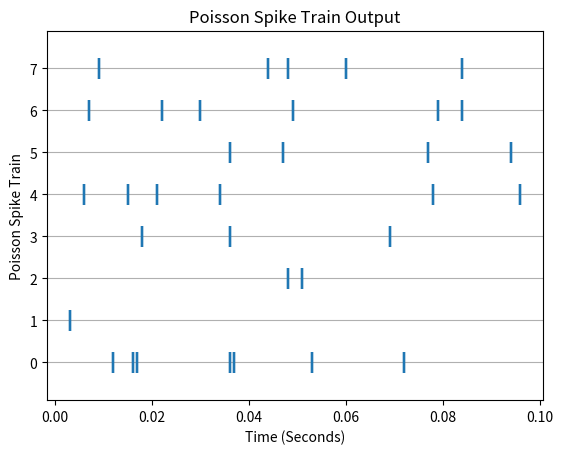

This chart was generated by the following Python code:
from random import randint
import matplotlib.pyplot as plt
import numpy as np


def poisson(k, rate):
    p = [0 for _ in k]
    for i, r in enumerate(k):
        p[i] = np.exp(-rate)*((rate**r)/np.math.factorial(r))
    return p


def generate_spike_train(fr, dt, steps):
    def f(n):
        if n < fr*dt:
            return 1
        else:
            return 0
    train = list(map(f, np.random.uniform(0., 1., steps)))
    return train


# v_prime = (-(v - E_r) - (h * v)) / tau_m
# h_prime = -h / tau_s
def conductance_lif(start, end, dt, e_r, e_t, tau, tau_e):
    steps = int((end - start)/dt)
    v = [e_r for _ in range(0, steps)]
    ge = [0. for _ in range(0, steps)]
    t = [0. for _ in range(0, steps)]
    spike_train = generate_spike_train(250, dt, steps)
    cur = [0.01 if spike_train[i] == 1 else 0. for i in range(0, steps)]
    for i in range(0, steps-1):
        v[i+1] = v[i] + dt*((-(v[i] - e_r) - (ge[i]*v[i]))/tau)
        if v[i+1] >= e_t:
            v[i+1] = e_r
        ge[i+1] = ge[i] + dt*((-ge[i] + cur[i])/tau_e)
        t[i+1] = t[i] + dt
    return v, ge, t, spike_train


def convert_train(spike_train):
    t = 0.
    spike_times = []
    for i in range(0, 100):
        if spike_train[i] == 1:
            spike_times.append(t)
        t += 0.001
    return spike_times


def main():
    # vs, ge, ts, spike_train = conductance_lif(0., 0.2, 0.001, -0.070, -0.055, 0.020, 0.005)

#    plt.figure(1)
#    plt.title("Membrane Potential")
#    plt.plot(ts, vs)

 #   plt.figure(2)
 #   plt.title("Conductance Variable")
 #   plt.plot(ts, ge)

    spike_data = []
    for i in range(0, 8):
        spikes = convert_train(generate_spike_train(50, 0.001, 100))
        spike_data.append(spikes)
    plt.figure()
    plt.title("Poisson Spike Train Output")
    plt.xlabel("Time (Seconds)")
    plt.ylabel("Poisson Spike Train")
    plt.grid(axis="y")
    for i in range(0, 8):
        plt.eventplot(spike_data, linelengths=[0.5 for i in range(0, 8)])
    plt.show()
#
#    spikes = [convert_train(generate_spike_train(150, 0.001, 200)) for _ in range(0, 8)]
#    plt.figure(4)
#    plt.title("Spike Raster (Independent)")
#    plt.eventplot(spikes)

 #   plt.show()


if __name__ == "__main__":
    main()
